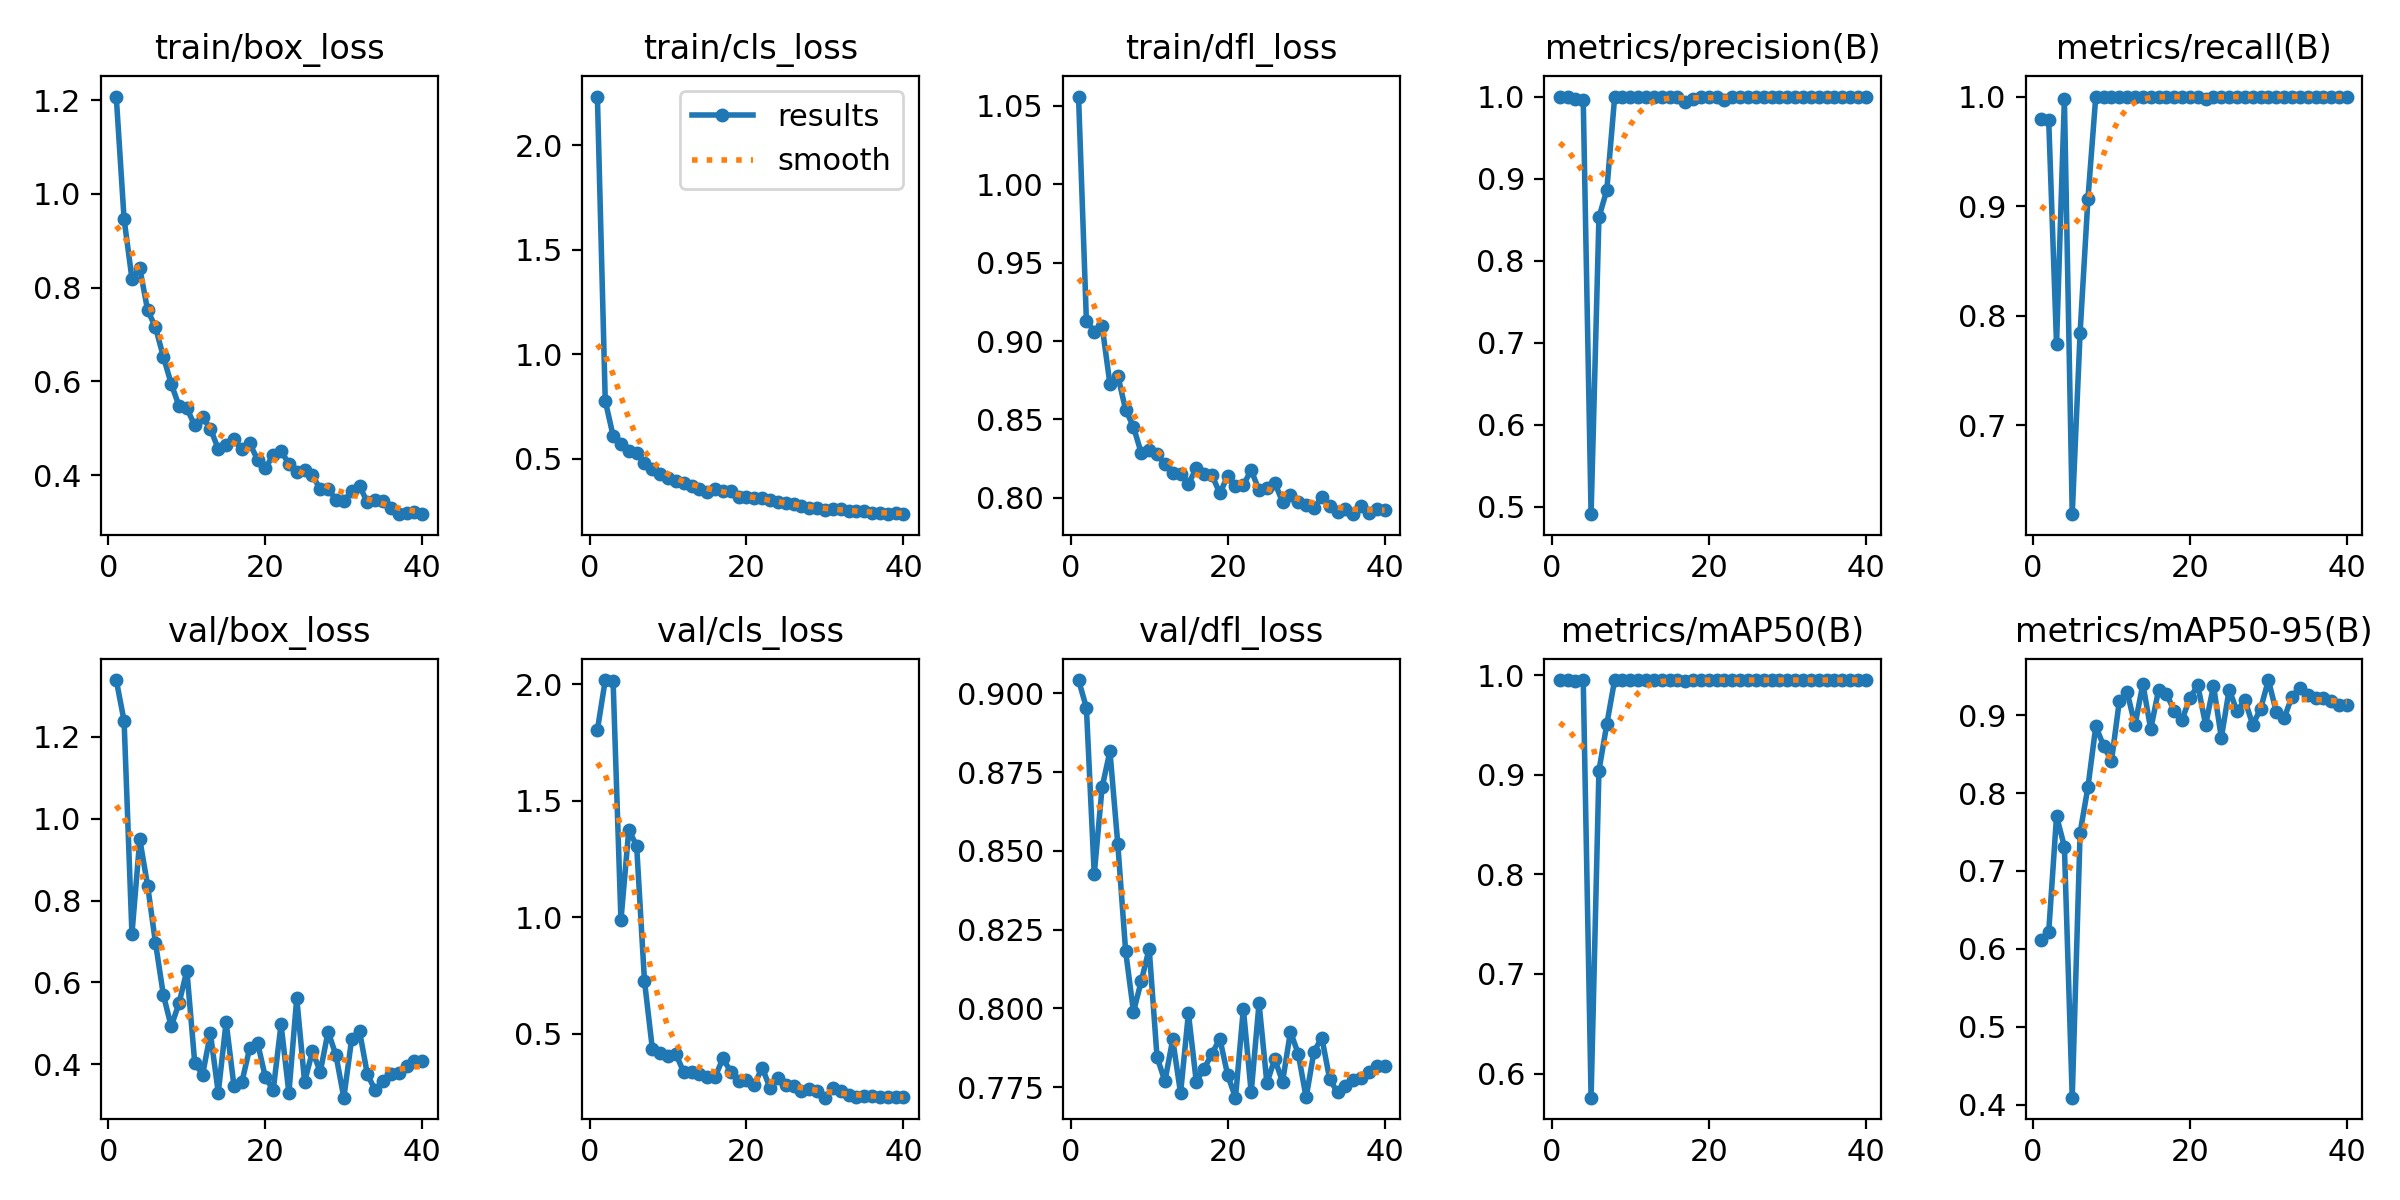

The table this chart was drawn from, first rows:
epoch, time, train/box_loss, train/cls_loss, train/dfl_loss, metrics/precision(B), metrics/recall(B), metrics/mAP50(B), metrics/mAP50-95(B), val/box_loss, val/cls_loss, val/dfl_loss, lr/pg0, lr/pg1, lr/pg2
1, 3.568, 1.208, 2.234, 1.056, 1, 0.9794, 0.995, 0.6107, 1.339, 1.803, 0.9043, 0.00015, 0.00015, 0.08515
2, 6.217, 0.9461, 0.7776, 0.9131, 1, 0.9787, 0.995, 0.6213, 1.239, 2.018, 0.8955, 0.0003095, 0.0003095, 0.06931
3, 8.848, 0.819, 0.6102, 0.9061, 0.9971, 0.7741, 0.9938, 0.7705, 0.7188, 2.014, 0.8426, 0.0004671, 0.0004671, 0.05347
4, 11.37, 0.8407, 0.5718, 0.9097, 0.9954, 0.9978, 0.9949, 0.7313, 0.9496, 0.9878, 0.8702, 0.0006214, 0.0006214, 0.03762
5, 13.92, 0.7518, 0.5384, 0.8726, 0.4908, 0.6191, 0.5758, 0.4088, 0.8365, 1.375, 0.8816, 0.0007709, 0.0007709, 0.02177
6, 16.43, 0.7153, 0.5299, 0.878, 0.8527, 0.7844, 0.904, 0.7491, 0.6969, 1.307, 0.8522, 0.0009142, 0.0009142, 0.005914
7, 18.91, 0.6526, 0.4814, 0.8562, 0.8859, 0.9067, 0.9506, 0.8075, 0.5701, 0.7268, 0.8182, 0.000946, 0.000946, 0.000946
8, 21.41, 0.595, 0.4491, 0.8453, 0.999, 1, 0.995, 0.8857, 0.4929, 0.4372, 0.7989, 0.0009271, 0.0009271, 0.0009271
9, 23.88, 0.5472, 0.4255, 0.8283, 0.9988, 1, 0.995, 0.8607, 0.5492, 0.4168, 0.8087, 0.0009055, 0.0009055, 0.0009055
10, 26.37, 0.5426, 0.4074, 0.8303, 0.9999, 1, 0.995, 0.8413, 0.6292, 0.4052, 0.819, 0.0008814, 0.0008814, 0.0008814
11, 28.84, 0.5057, 0.3932, 0.8278, 0.9997, 1, 0.995, 0.918, 0.404, 0.4144, 0.7846, 0.000855, 0.000855, 0.000855
12, 31.28, 0.5235, 0.382, 0.8214, 0.9997, 1, 0.995, 0.9294, 0.3748, 0.3356, 0.7768, 0.0008265, 0.0008265, 0.0008265
13, 33.75, 0.4988, 0.3713, 0.8161, 0.9999, 1, 0.995, 0.8874, 0.4755, 0.3383, 0.7901, 0.000796, 0.000796, 0.000796
14, 36.21, 0.4556, 0.354, 0.8153, 0.9999, 1, 0.995, 0.9403, 0.3307, 0.3262, 0.773, 0.0007636, 0.0007636, 0.0007636
15, 38.64, 0.4647, 0.343, 0.8089, 0.9999, 1, 0.995, 0.8821, 0.5034, 0.3153, 0.7984, 0.0007297, 0.0007297, 0.0007297
16, 41.1, 0.4759, 0.3552, 0.8188, 1, 0.9998, 0.995, 0.9323, 0.3472, 0.3158, 0.7767, 0.0006944, 0.0006944, 0.0006944
17, 43.52, 0.4547, 0.3452, 0.8151, 0.9934, 0.9998, 0.9944, 0.9275, 0.3561, 0.3947, 0.7809, 0.000658, 0.000658, 0.000658
18, 45.94, 0.4678, 0.3459, 0.8145, 0.9971, 1, 0.9946, 0.9056, 0.4393, 0.3372, 0.7855, 0.0006206, 0.0006206, 0.0006206
19, 48.42, 0.433, 0.318, 0.8028, 0.9999, 1, 0.995, 0.8944, 0.4533, 0.298, 0.7904, 0.0005824, 0.0005824, 0.0005824
20, 50.87, 0.4141, 0.3161, 0.8139, 0.9998, 1, 0.995, 0.9223, 0.3688, 0.3006, 0.7788, 0.0005438, 0.0005438, 0.0005438
21, 53.29, 0.443, 0.3117, 0.8077, 0.9999, 1, 0.995, 0.9383, 0.3366, 0.2824, 0.7716, 0.000505, 0.000505, 0.000505
22, 55.75, 0.4522, 0.3116, 0.8081, 0.9956, 0.9975, 0.995, 0.8876, 0.4977, 0.3556, 0.7999, 0.0004662, 0.0004662, 0.0004662
23, 58.17, 0.4232, 0.3006, 0.8177, 0.9999, 1, 0.995, 0.9379, 0.33, 0.2675, 0.7733, 0.0004276, 0.0004276, 0.0004276
24, 60.61, 0.4059, 0.2924, 0.8048, 0.9998, 1, 0.995, 0.871, 0.5618, 0.3105, 0.8016, 0.0003894, 0.0003894, 0.0003894
25, 63.05, 0.4108, 0.2894, 0.8061, 0.9998, 1, 0.995, 0.9329, 0.3574, 0.2791, 0.7763, 0.000352, 0.000352, 0.000352
26, 65.51, 0.3994, 0.285, 0.8097, 0.9999, 1, 0.995, 0.905, 0.4316, 0.2764, 0.7839, 0.0003156, 0.0003156, 0.0003156
27, 67.93, 0.3695, 0.2725, 0.7973, 0.9999, 1, 0.995, 0.9194, 0.382, 0.2559, 0.7767, 0.0002803, 0.0002803, 0.0002803
28, 70.41, 0.3699, 0.2649, 0.8018, 0.9999, 1, 0.995, 0.8878, 0.4801, 0.2651, 0.7925, 0.0002464, 0.0002464, 0.0002464
29, 72.86, 0.3477, 0.2628, 0.7975, 0.9999, 1, 0.995, 0.9081, 0.4221, 0.2536, 0.7855, 0.000214, 0.000214, 0.000214
30, 75.27, 0.344, 0.2561, 0.7956, 0.9999, 1, 0.995, 0.9452, 0.3186, 0.2264, 0.7717, 0.0001835, 0.0001835, 0.0001835
31, 108.6, 0.3657, 0.2589, 0.7934, 0.9999, 1, 0.995, 0.9042, 0.4623, 0.2679, 0.7863, 0.000155, 0.000155, 0.000155
32, 111.1, 0.3772, 0.2601, 0.8004, 0.9999, 1, 0.995, 0.8961, 0.4815, 0.2565, 0.7907, 0.0001286, 0.0001286, 0.0001286
33, 113.5, 0.3414, 0.2485, 0.7948, 0.9999, 1, 0.995, 0.924, 0.3755, 0.2379, 0.7775, 0.0001045, 0.0001045, 0.0001045
34, 115.9, 0.3458, 0.2516, 0.7908, 0.9999, 1, 0.995, 0.9349, 0.3371, 0.2292, 0.7733, 8.29431e-05, 8.29431e-05, 8.29431e-05
35, 118.3, 0.3453, 0.2483, 0.7929, 0.9999, 1, 0.995, 0.9261, 0.3595, 0.2337, 0.7753, 6.39518e-05, 6.39518e-05, 6.39518e-05
36, 120.7, 0.3307, 0.2421, 0.7896, 0.9999, 1, 0.995, 0.9217, 0.3765, 0.2328, 0.7772, 4.76796e-05, 4.76796e-05, 4.76796e-05
37, 123.2, 0.3178, 0.2392, 0.7947, 0.9999, 1, 0.995, 0.922, 0.3792, 0.229, 0.7778, 3.4227e-05, 3.4227e-05, 3.4227e-05
38, 125.8, 0.3182, 0.2347, 0.7901, 0.9999, 1, 0.995, 0.9186, 0.3948, 0.2282, 0.7798, 2.36769e-05, 2.36769e-05, 2.36769e-05
39, 128.5, 0.3204, 0.2381, 0.7932, 0.9999, 1, 0.995, 0.9131, 0.4089, 0.2281, 0.7816, 1.60943e-05, 1.60943e-05, 1.60943e-05
40, 131.2, 0.3165, 0.2358, 0.7919, 0.9999, 1, 0.995, 0.9136, 0.409, 0.2278, 0.7817, 1.15259e-05, 1.15259e-05, 1.15259e-05
